Dataset: Herbs (GitHub, pegasis470/Herbs). Classes: belimbing wuluh, jambu biji, jeruk nipis, kemangi, lidah buaya, nangka, pandan, pepaya, seledri, sirih.

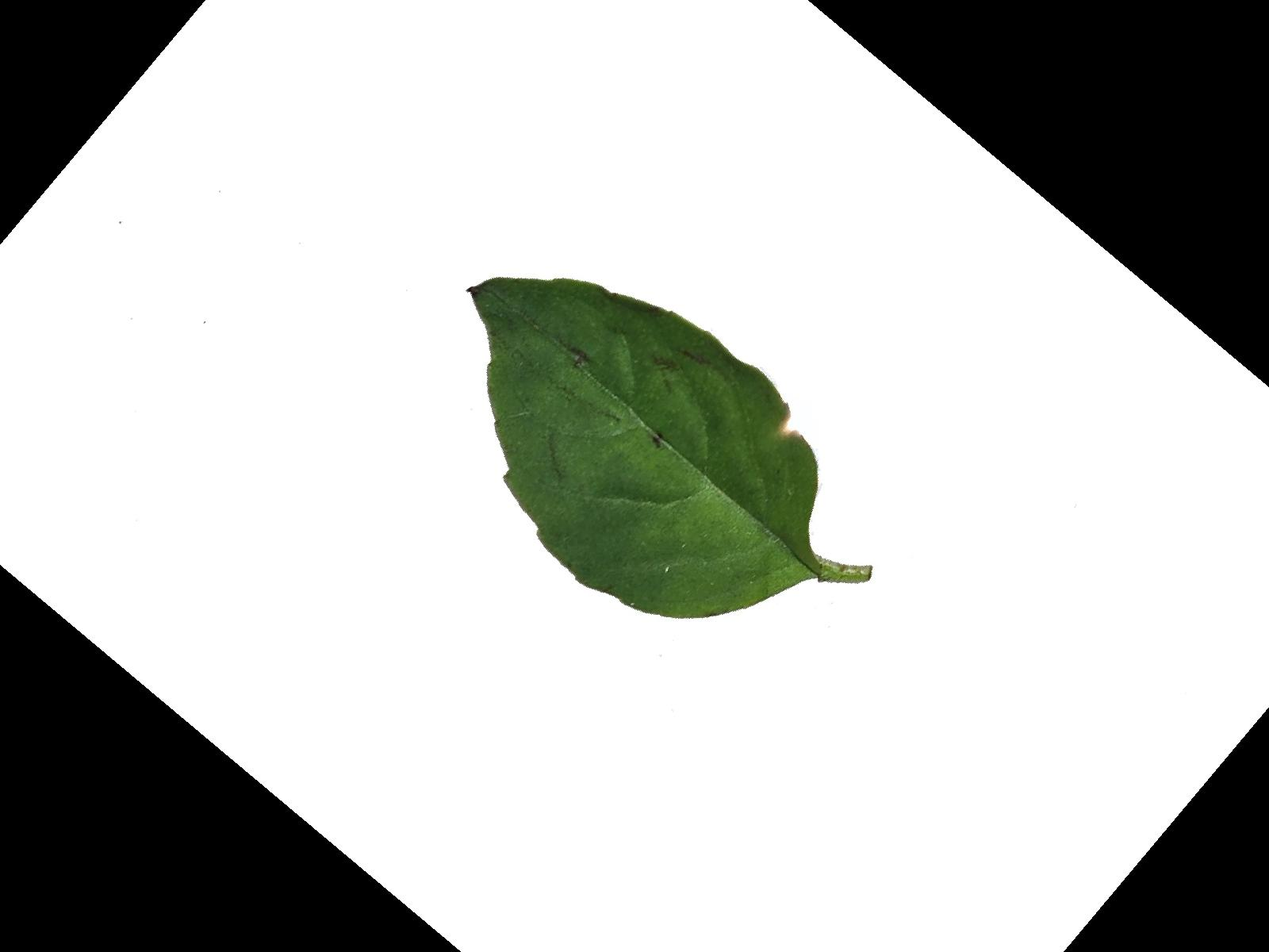
Label: kemangi

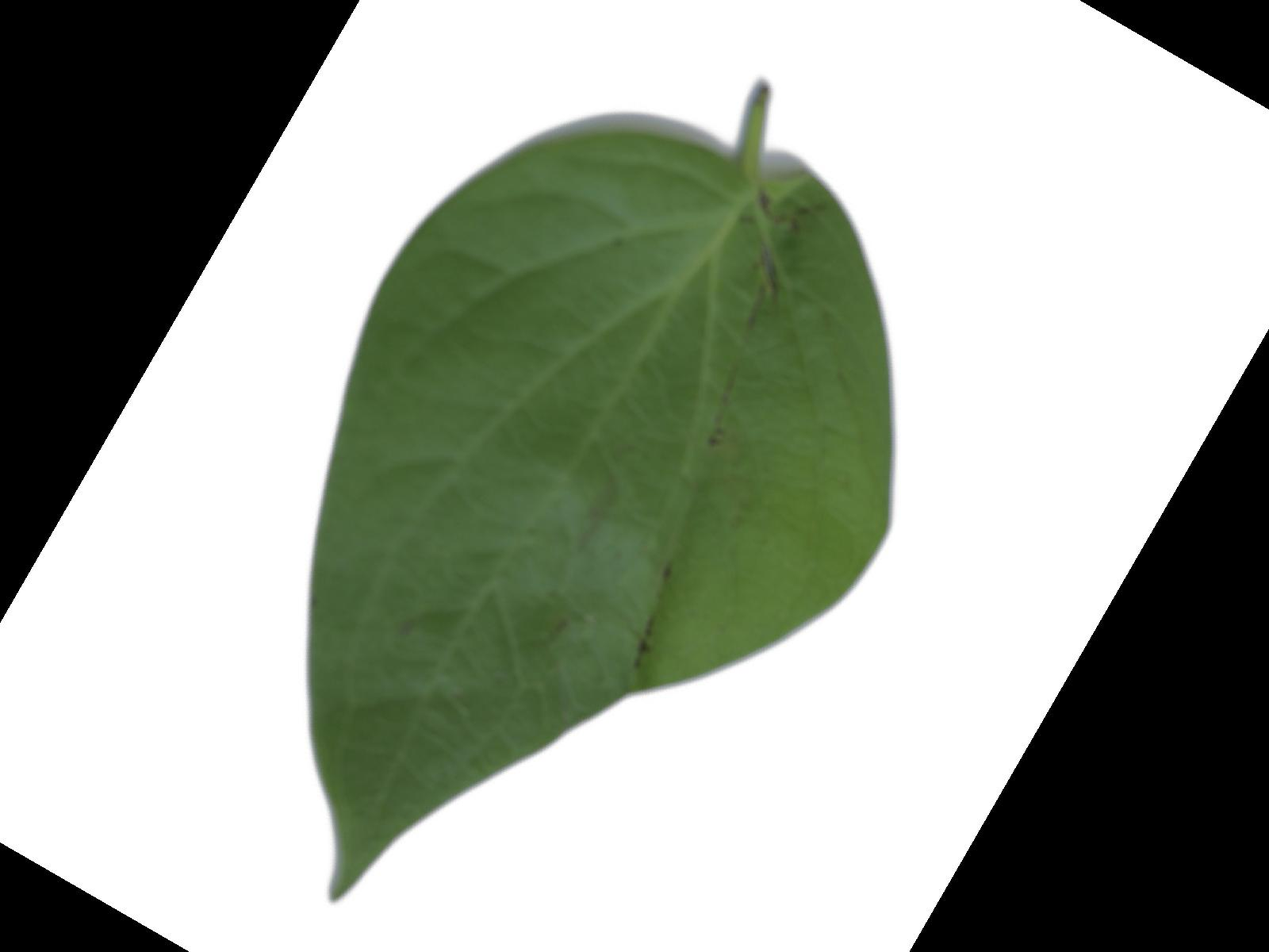
Label: sirih

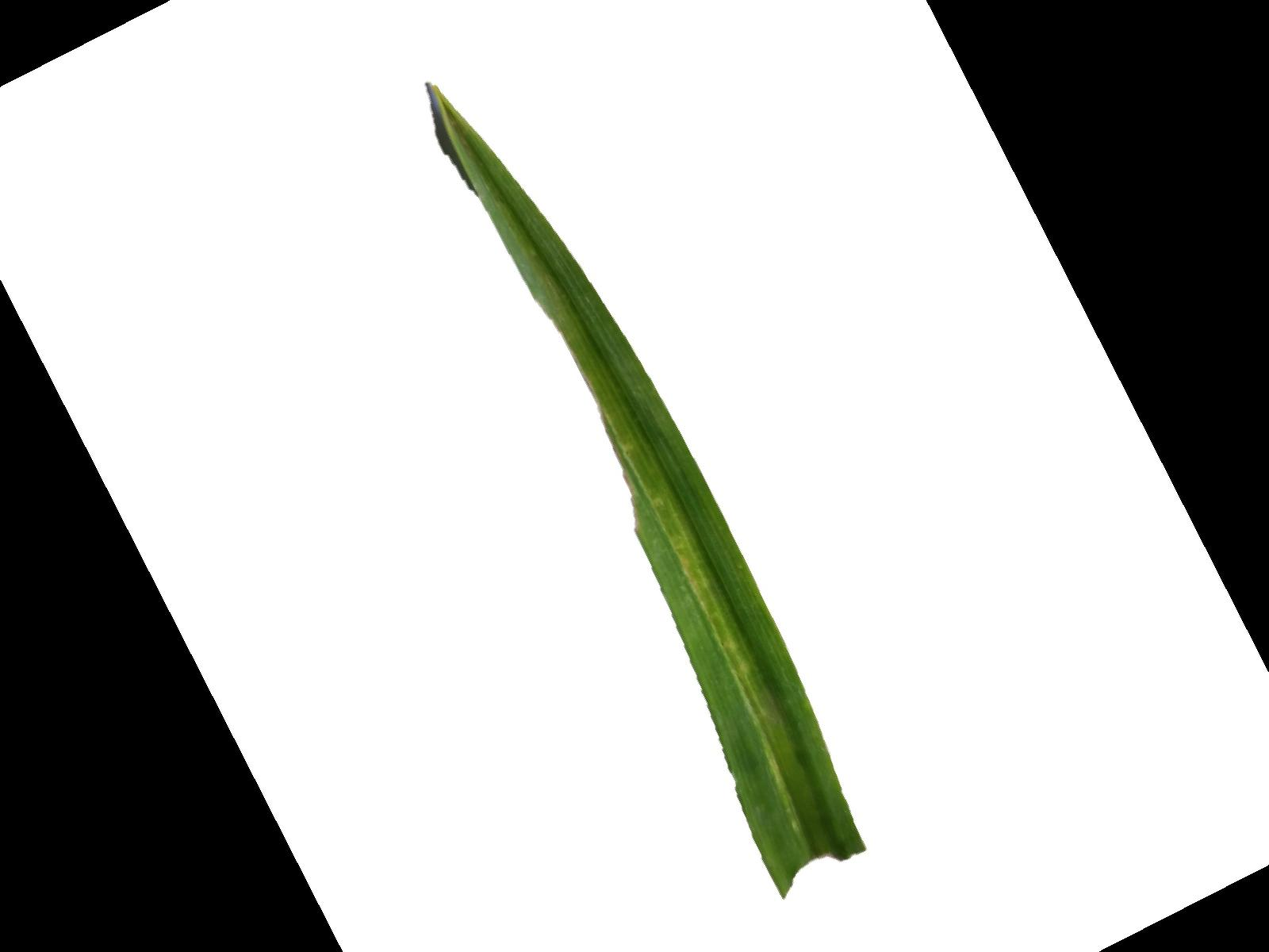
Label: pandan

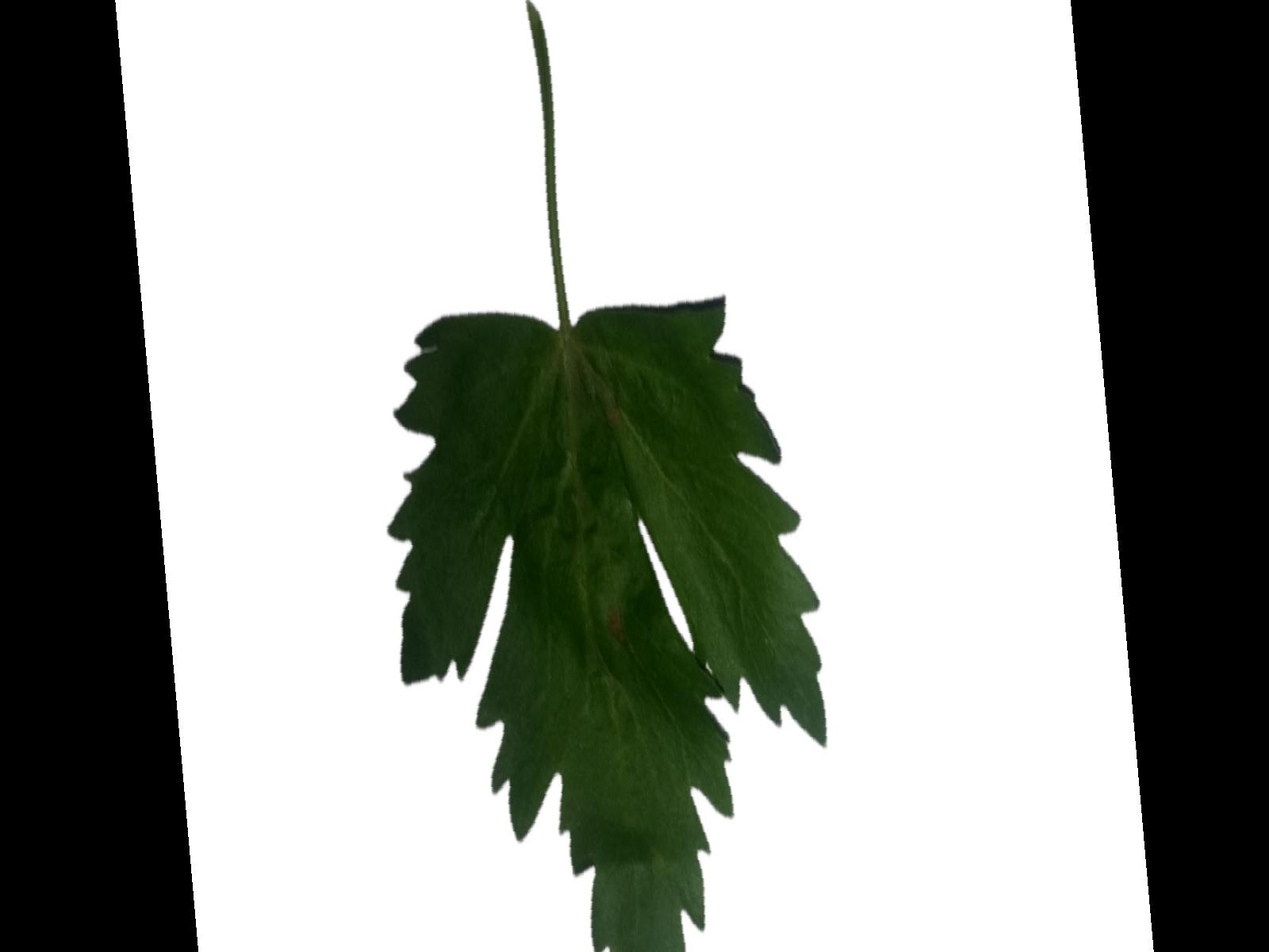
Label: seledri

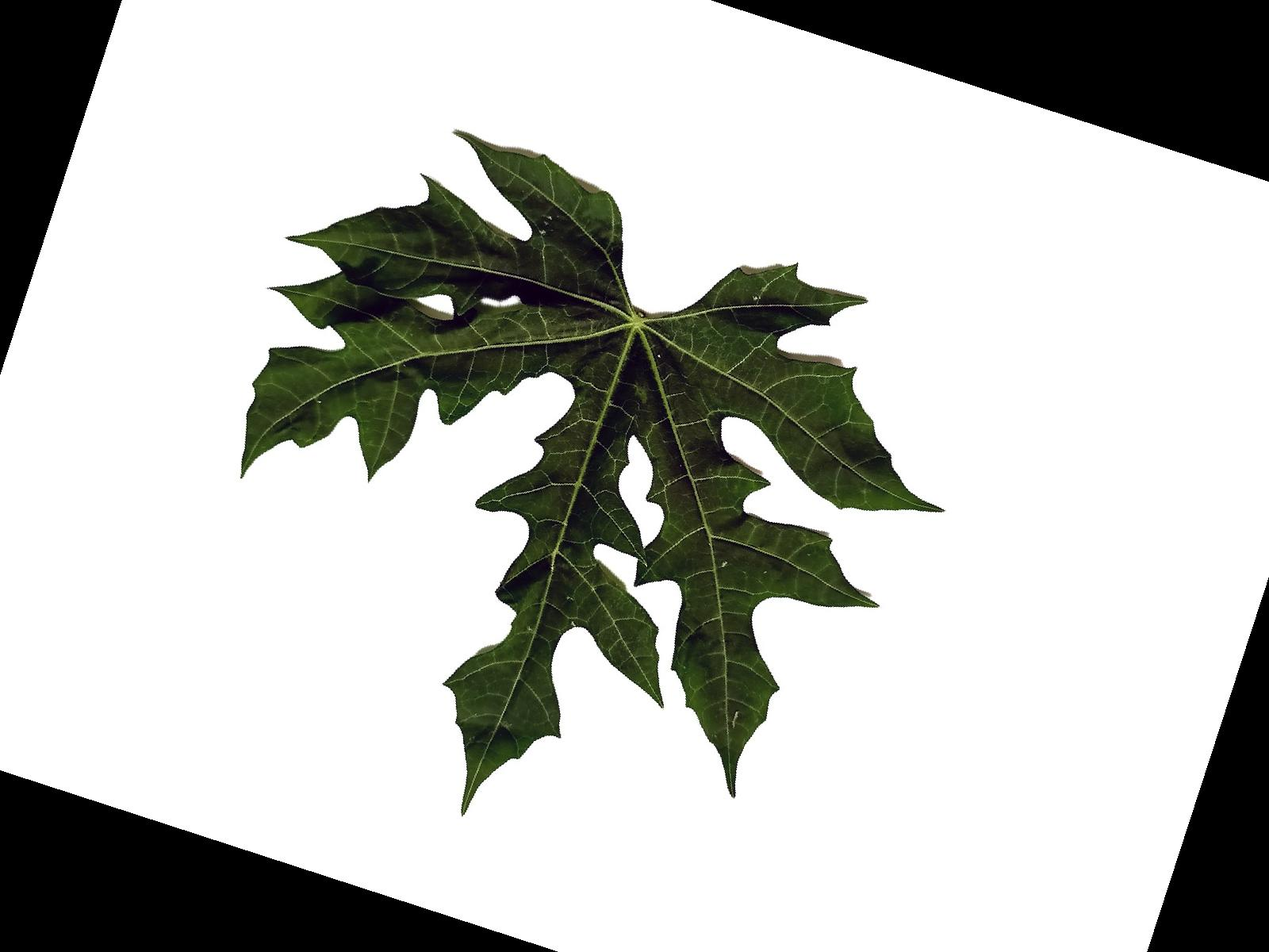
Label: pepaya

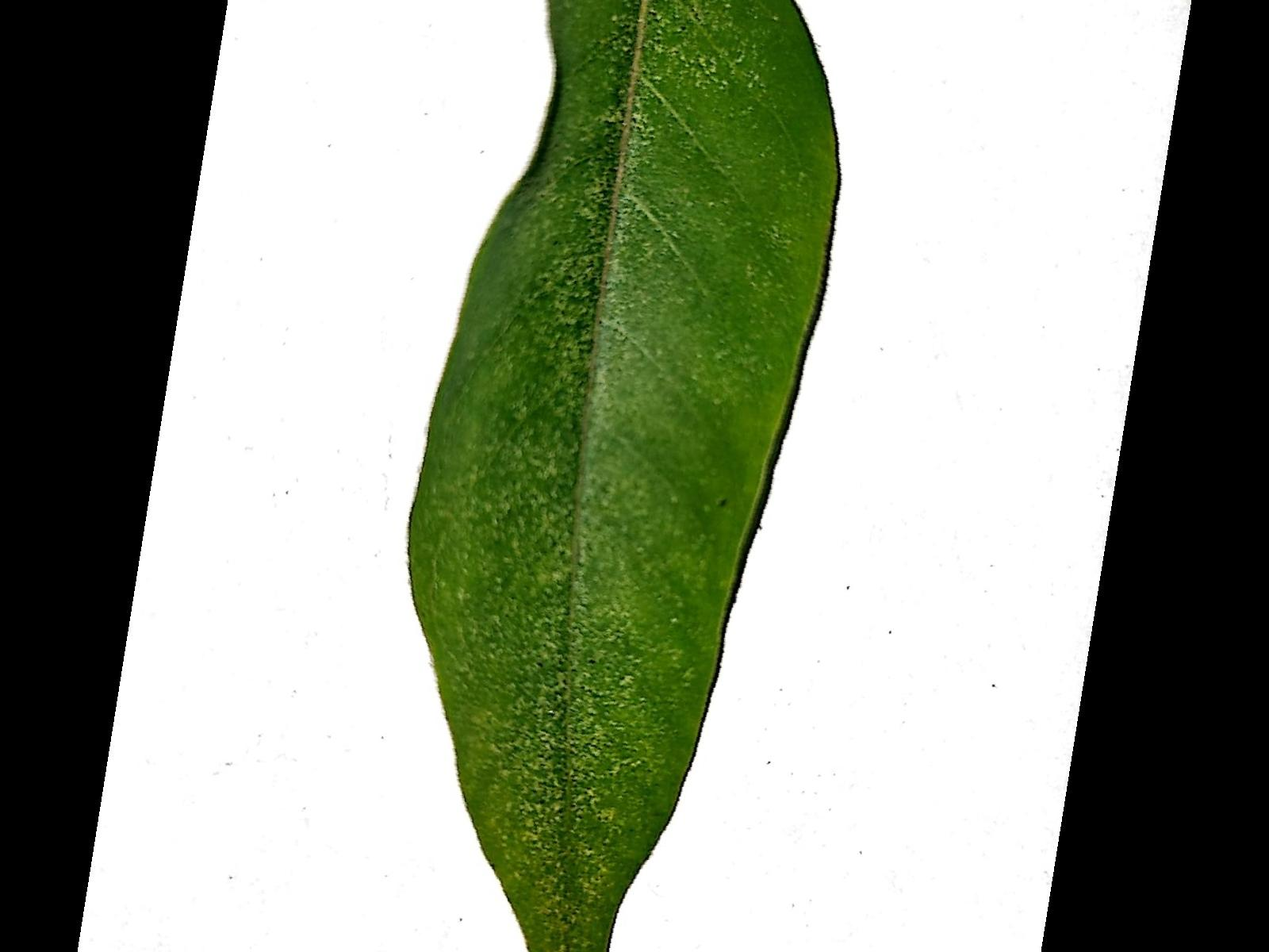
Label: belimbing wuluh
